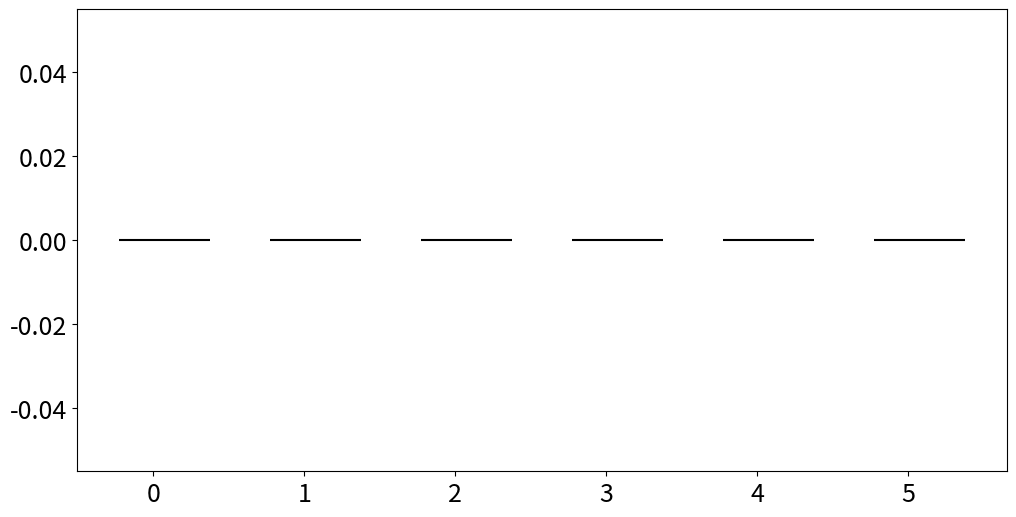

Write the Python code that produced this figure. (Note: this script raises an exception after producing the figure.)
import json
import matplotlib.pyplot as plt
import matplotlib
import numpy as np
import os
from matplotlib.colors import LinearSegmentedColormap
import seaborn as sns

# Set style configurations
# plt.style.use('seaborn')
matplotlib.rcParams['font.size'] = 18  # Increased base font size

# Constants
MODEL = "llama2-7b"
MODE = "draft"
ROOT = "benchmarks/dsd/results/"
INPUT_LEN = 256
ALL_BATCH_SIZES = [1, 4, 8, 16, 32, 64]
KS = [1, 3, 5, 7]

# Distinct color palette
COLORS = {
    1: '#2196F3',    # Bright Blue
    3: '#FF9800',    # Bright Orange
    5: '#4CAF50',    # Bright Green
    7: '#E91E63',    # Pink
    'dsd': '#9C27B0'  # Purple
}

def load_data(model, mode, bz, input_len, method, acc=None, k=None):
    """Load benchmark data from JSON files."""
    data_dir = f"{ROOT}/{model}-{mode}"
    if method == 'org':
        filename = f"{data_dir}/{method}_bz={bz}_input-len={input_len}.json"
    elif method == 'dsd':
        filename = f"{data_dir}/{method}_bz={bz}_input-len={input_len}_acc={acc}.json"
    else:
        filename = f"{data_dir}/{method}={k}_bz={bz}_input-len={input_len}_acc={acc}.json"
    
    if not os.path.exists(filename):
        return {"avg_latency": 0}
    
    with open(filename, 'r') as f:
        return json.load(f)

def load_all(acc_rates):
    """Load all benchmark data for different methods and configurations."""
    data = {}
    for method in ['dsd', 'org', 'vsd']:
        data[method] = {}
        for bz in ALL_BATCH_SIZES:
            if method == 'org':
                data[method][bz] = load_data(MODEL, MODE, bz, INPUT_LEN, method)
                continue
            data[method][bz] = {}
            for acc in acc_rates:
                if method == "dsd":
                    data[method][bz][acc] = load_data(MODEL, MODE, bz, INPUT_LEN, method, acc)
                    continue
                data[method][bz][acc] = {}
                for k in KS:
                    data[method][bz][acc][k] = load_data(MODEL, MODE, bz, INPUT_LEN, method, acc, k)
    return data

def create_legend_figure():
    """Create a separate figure for the legend."""
    figlegend = plt.figure(figsize=(10, 0.5))
    ax = figlegend.add_subplot(111)
    
    # Create dummy plots to generate legend handles
    handles = []
    labels = []
    
    # Add VSD bars
    for k in KS:
        handle = plt.Rectangle((0,0), 1, 1, fc=COLORS[k], ec='black', linewidth=1.5)
        handles.append(handle)
        labels.append(f'k={k}')
    
    # Add DSD bar
    handle = plt.Rectangle((0,0), 1, 1, fc=COLORS['dsd'], ec='black', linewidth=1.5, hatch='//')
    handles.append(handle)
    labels.append('DSD')
    
    # Add baseline
    handle = plt.Line2D([0], [0], color='#DC3545', linestyle='--', linewidth=2.5)
    handles.append(handle)
    labels.append('Baseline')
    
    # Create legend
    ax.legend(handles, labels, loc='center', ncol=6, fontsize=20, frameon=True)
    ax.axis('off')
    
    # Save legend figure
    plt.savefig(f"benchmarks/dsd/figures/micro_legend.pdf", 
                bbox_inches='tight', dpi=300)
    plt.close()
    
def plot_speedup_bar(data, acc):
    """Create an enhanced bar plot with much larger text."""
    # Figure setup with higher resolution and larger size
    plt.figure(figsize=(12, 6), dpi=300)
    ax = plt.gca()
    
    x = np.arange(len(ALL_BATCH_SIZES))
    width = 0.15
    
    # Plot VSDs with enhanced styling
    for k in KS:
        vsd_speedups = []
        for bz in ALL_BATCH_SIZES:
            org = data['org'][bz]
            vsd = data['vsd'][bz][acc][k]
            if vsd['avg_latency'] == 0:
                vsd_speedups.append(0)
                continue
            vsd_speedups.append(org['avg_latency'] / vsd['avg_latency'])
        
        ax.bar(x + (k - 3) * width / 2, vsd_speedups, width, 
               label=f'k={k}', color=COLORS[k],
               edgecolor='black', linewidth=1.5)

    # Plot DSD with enhanced styling
    dsd_speedups = []
    for bz in ALL_BATCH_SIZES:
        org = data['org'][bz]
        dsd = data['dsd'][bz][acc]
        dsd_speedups.append(org['avg_req_latency'] / dsd['avg_req_latency'])

    ax.bar(x + width * 3, dsd_speedups, width, label='DSD', 
           color=COLORS['dsd'], hatch='//',
           edgecolor='black', linewidth=1.5)

    # Enhanced styling with much larger text
    ax.set_xticks(x + 0.5 * width)
    ax.set_xticklabels(ALL_BATCH_SIZES, fontsize=20, fontweight='bold')
    ax.tick_params(axis='both', which='major', labelsize=20)
    
    # Reference line with enhanced styling
    plt.axhline(y=1.0, color='#DC3545', linestyle='--', 
                label='Baseline', linewidth=2.5)

    # Labels and title with much larger text
    plt.xlabel('Batch Size', fontsize=24, fontweight='bold', labelpad=15)
    if acc == 0.5:
        plt.ylabel('Speedup', fontsize=24, fontweight='bold', labelpad=15)
    # plt.title(f'Performance Speedup (acc={acc})', 
    #           fontsize=26, fontweight='bold', pad=20)

    # Grid styling
    ax.grid(True, linestyle='--', alpha=0.3, axis='y')
    ax.set_axisbelow(True)

    # # Legend styling with larger text
    # plt.legend(bbox_to_anchor=(0.5, 1.05), loc='center', 
    #           ncol=6, fontsize=16, frameon=True,
    #           borderaxespad=0)

    # Y-axis formatting with larger numbers
    ax.yaxis.set_major_formatter(matplotlib.ticker.FormatStrFormatter('%.1f'))
    
    # Adjust layout
    plt.tight_layout()

    # Save with high quality
    plt.savefig(
        f"benchmarks/dsd/figures/h100_bar_7b_draft_speedup_acc={acc}.pdf",
        bbox_inches='tight', dpi=300
    )
    plt.close()

if __name__ == "__main__":
    acc_rates = [0.5, 0.7, 0.9]
    data = load_all(acc_rates)
    for acc in acc_rates:
        plot_speedup_bar(data, acc)
    create_legend_figure()
